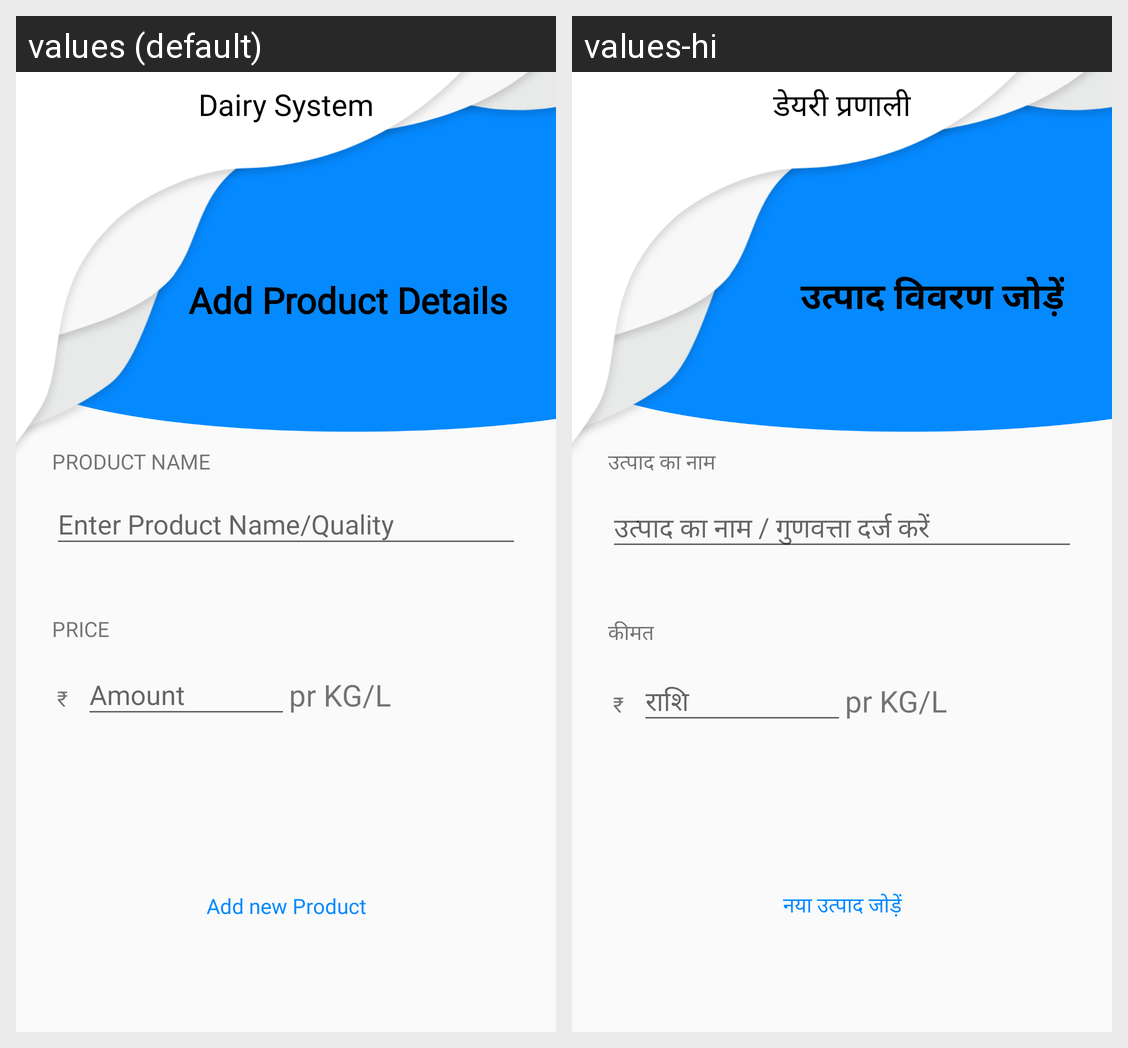

Here is an Android app screen in its default locale and in the app's own translations. Write out the translated-string differences for the strings that appear on this screen.
Android screen res/layout/activity_add_product.xml rendered under 2 locales, left to right: values (default), values-hi. Device: Nexus 5 (rendered at 1080×1920; each locale shown at half size, 540×960, under a caption strip naming it); theme AppTheme.
Strings drawn on this screen, with the default value and each locale's value (text and hints the layout hard-codes, and strings that could not be matched under every locale, appear in the picture but are not listed):

Dairy_System
  values: Dairy System
  values-hi: डेयरी प्रणाली

product_name
  values: PRODUCT NAME
  values-hi: उत्पाद का नाम

enter_product_name_quality
  values: Enter Product Name/Quality
  values-hi: उत्पाद का नाम / गुणवत्ता दर्ज करें

add_product_details
  values: Add Product Details
  values-hi: उत्पाद विवरण जोड़ें

price
  values: PRICE
  values-hi: कीमत

amount
  values: Amount
  values-hi: राशि

add_new_product
  values: Add new Product
  values-hi: नया उत्पाद जोड़ें
